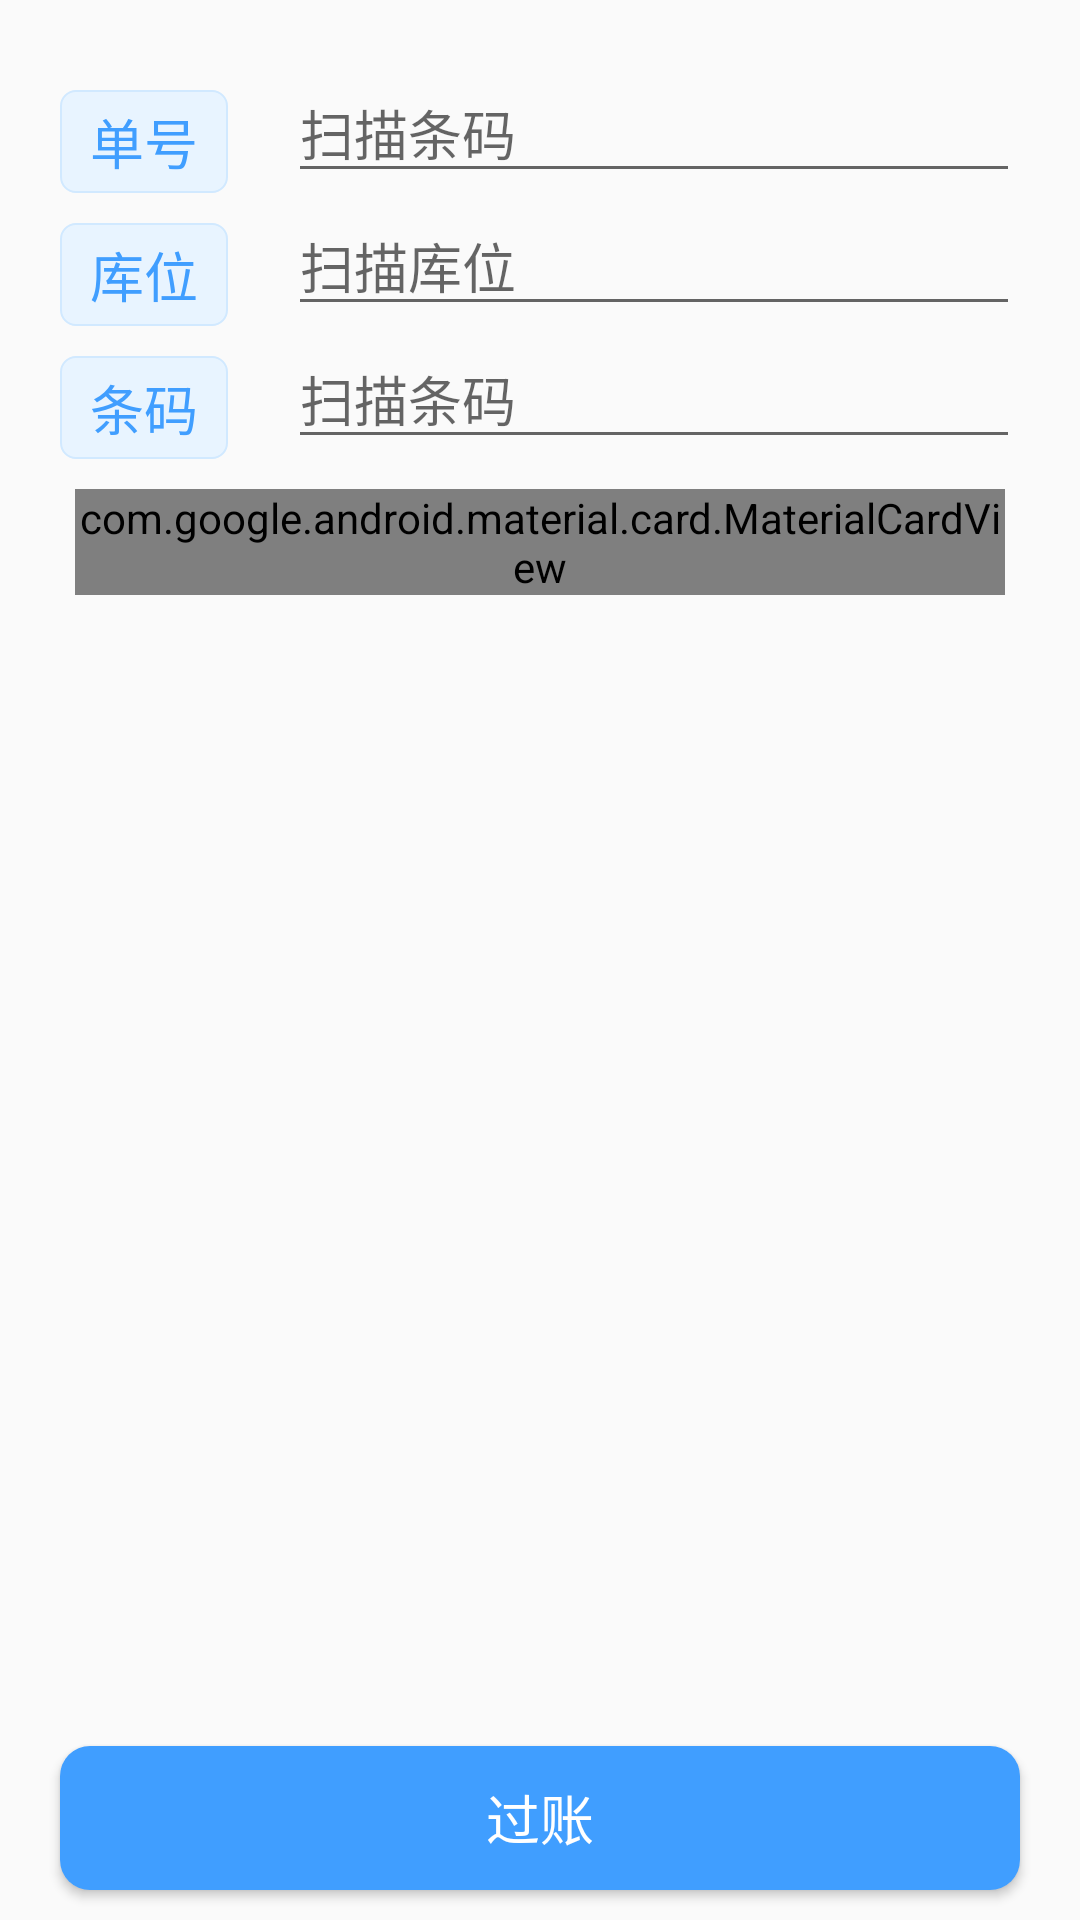

Here is an Android app screen rendered from its layout file. Give the layout XML and the strings, colors and styles it references.
<!-- AndroidManifest.xml: application theme AppTheme -->
<!-- res/layout/activity_instock.xml -->
<?xml version="1.0" encoding="utf-8"?>
<androidx.constraintlayout.widget.ConstraintLayout xmlns:android="http://schemas.android.com/apk/res/android"
    xmlns:app="http://schemas.android.com/apk/res-auto"
    xmlns:tools="http://schemas.android.com/tools"
    android:layout_width="match_parent"
    android:layout_height="match_parent"
    tools:context=".ui.tray.UpTrayActivity">


    <include
        android:id="@+id/board"
        layout="@layout/board"
        android:layout_width="match_parent"
        android:layout_height="wrap_content"

        android:layout_marginStart="20dp"
        android:layout_marginTop="5dp"
        android:layout_marginEnd="20dp"
        app:layout_constraintEnd_toEndOf="parent"
        app:layout_constraintStart_toStartOf="parent"
        app:layout_constraintTop_toBottomOf="@+id/txt_serialno" />

    <Button
        android:id="@+id/btn_submit"
        style="@style/Button"
        android:layout_width="0dp"
        android:layout_height="wrap_content"
        android:layout_marginStart="20dp"
        android:layout_marginEnd="20dp"
        android:layout_marginBottom="10dp"
        android:text="过账"
        app:layout_constraintBottom_toBottomOf="parent"
        app:layout_constraintEnd_toEndOf="parent"
        app:layout_constraintStart_toStartOf="parent" />

    <TextView
        android:id="@+id/textView6"
        style="@style/TextView"
        android:layout_width="wrap_content"
        android:layout_height="wrap_content"
        android:layout_marginStart="20dp"
        android:layout_marginTop="10dp"
        android:text="条码"
        app:layout_constraintStart_toStartOf="parent"
        app:layout_constraintTop_toBottomOf="@+id/textView4" />

    <TextView
        android:id="@+id/textView"
        style="@style/TextView"
        android:layout_width="wrap_content"
        android:layout_height="wrap_content"
        android:layout_marginStart="20dp"
        android:layout_marginTop="30dp"
        android:text="单号"
        app:layout_constraintStart_toStartOf="parent"
        app:layout_constraintTop_toTopOf="parent" />

    <EditText
        android:id="@+id/txt_voucherno"
        android:layout_width="0dp"
        android:layout_height="wrap_content"
        android:layout_marginStart="20dp"
        android:layout_marginEnd="20dp"
        android:ems="10"
        android:hint="扫描条码"
        android:inputType="textPersonName"
        app:layout_constraintBottom_toBottomOf="@+id/textView"
        app:layout_constraintEnd_toEndOf="parent"
        app:layout_constraintStart_toEndOf="@+id/textView" />

    <TextView
        android:id="@+id/textView4"
        style="@style/TextView"
        android:layout_width="wrap_content"
        android:layout_height="wrap_content"
        android:layout_marginStart="20dp"
        android:layout_marginTop="10dp"
        android:text="库位"
        app:layout_constraintStart_toStartOf="parent"
        app:layout_constraintTop_toBottomOf="@+id/textView" />

    <EditText
        android:id="@+id/txt_areano"
        android:layout_width="0dp"
        android:layout_height="wrap_content"
        android:layout_marginStart="20dp"
        android:layout_marginEnd="20dp"
        android:ems="10"
        android:hint="扫描库位"
        android:inputType="textPersonName"
        app:layout_constraintBottom_toBottomOf="@+id/textView4"
        app:layout_constraintEnd_toEndOf="parent"
        app:layout_constraintStart_toEndOf="@+id/textView4" />

    <androidx.recyclerview.widget.RecyclerView
        android:id="@+id/rv"
        android:layout_width="0dp"
        android:layout_height="0dp"
        android:layout_margin="15dp"
        android:layout_marginStart="20dp"
        android:layout_marginTop="5dp"
        android:layout_marginEnd="20dp"
        android:layout_marginBottom="5dp"
        app:layout_constraintBottom_toTopOf="@+id/btn_submit"
        app:layout_constraintEnd_toEndOf="parent"
        app:layout_constraintStart_toStartOf="parent"
        app:layout_constraintTop_toBottomOf="@+id/board" />

    <EditText
        android:id="@+id/txt_serialno"
        android:layout_width="0dp"
        android:layout_height="wrap_content"
        android:layout_marginStart="20dp"
        android:layout_marginEnd="20dp"
        android:ems="10"
        android:hint="扫描条码"
        android:inputType="textPersonName"
        app:layout_constraintBottom_toBottomOf="@+id/textView6"
        app:layout_constraintEnd_toEndOf="parent"
        app:layout_constraintStart_toEndOf="@+id/textView6" />

</androidx.constraintlayout.widget.ConstraintLayout>
<!-- res/layout/board.xml (included above) -->
<?xml version="1.0" encoding="utf-8"?>
<LinearLayout xmlns:android="http://schemas.android.com/apk/res/android"
    xmlns:app="http://schemas.android.com/apk/res-auto"
    android:layout_width="match_parent"
    android:layout_height="wrap_content"
    >

    <com.google.android.material.card.MaterialCardView
        android:layout_width="match_parent"
        android:layout_height="wrap_content"
        android:layout_margin="5dp"
        app:cardCornerRadius="5dp"
        app:cardElevation="5dp">

        <LinearLayout
            android:layout_width="match_parent"
            android:layout_height="wrap_content"
            android:layout_margin="5dp"
            android:orientation="vertical"
            android:paddingTop="5dp">

            <LinearLayout
                android:layout_width="match_parent"
                android:layout_height="wrap_content"
                android:orientation="horizontal">

                <TextView
                    android:id="@+id/lbl_materialno"
                    style="@style/Primary"
                    android:layout_width="wrap_content"
                    android:layout_height="wrap_content"
                    android:layout_gravity="left"
                    android:layout_weight="1"
                    android:text="编号:"
                    android:textSize="16sp" />

                <TextView
                    android:id="@+id/lbl_batchno"
                    style="@style/Primary"
                    android:layout_width="0dp"
                    android:layout_height="wrap_content"
                    android:layout_gravity="left"
                    android:layout_weight="1"
                    android:text="批次:"
                    android:textSize="16sp" />
            </LinearLayout>

            <LinearLayout
                android:layout_width="match_parent"
                android:layout_height="wrap_content"
                android:orientation="horizontal">

                <TextView
                    android:id="@+id/lbl_materialname"
                    style="@style/Primary"
                    android:layout_weight="1"
                    android:layout_width="wrap_content"
                    android:layout_height="wrap_content"
                    android:layout_gravity="left"
                    android:text="描述:"
                    android:textSize="16sp" />
            </LinearLayout>

            <LinearLayout
                android:layout_width="match_parent"
                android:layout_height="wrap_content"
                android:orientation="horizontal">

                <TextView
                    android:id="@+id/lbl_qty"
                    style="@style/Primary"
                    android:layout_width="0dp"
                    android:layout_height="wrap_content"
                    android:layout_gravity="left"
                    android:layout_weight="1"
                    android:text="数量:"
                    android:textSize="16sp" />

                <TextView
                    android:id="@+id/lbl_areano"
                    style="@style/Primary"
                    android:layout_width="0dp"
                    android:layout_height="wrap_content"
                    android:layout_gravity="left"
                    android:layout_weight="1"
                    android:text="库位:"
                    android:textSize="16sp" />
            </LinearLayout>


        </LinearLayout>

    </com.google.android.material.card.MaterialCardView>
</LinearLayout>
<!-- resources referenced by this layout -->
<resources>
  <style name="Button">
          <item name="android:textColor">@color/white</item>
          <item name="android:textSize">18sp</item>
          <item name="android:background">@drawable/button</item>
      </style>
  <style name="Primary">
          <item name="android:layout_margin">3dp</item>
          <item name="android:paddingTop">3dp</item>
          <item name="android:paddingBottom">3dp</item>
          <item name="android:paddingLeft">5dp</item>
          <item name="android:paddingRight">5dp</item>
          <item name="android:textColor">@color/primary</item>
          <item name="android:textSize">15sp</item>
          <item name="android:background">@drawable/primary</item>
      </style>
  <style name="TextView">
          <item name="android:paddingTop">4dp</item>
          <item name="android:paddingBottom">4dp</item>
          <item name="android:paddingLeft">10dp</item>
          <item name="android:paddingRight">10dp</item>
          <item name="android:textColor">@color/primary</item>
          <item name="android:textSize">18sp</item>
          <item name="android:background">@drawable/textview</item>
      </style>
  <style name="AppTheme" parent="Theme.AppCompat.Light.NoActionBar">
          
          <item name="colorPrimary">@color/primary</item>
          <item name="colorPrimaryDark">@color/info</item>
          <item name="colorAccent">@color/warning</item>
          <item name="alertDialogTheme">@style/dialogAlert</item>
      </style>
  <color name="white">#ffffff</color>
  <!-- drawable button (drawable) -->
  <?xml version="1.0" encoding="utf-8"?>
  <selector xmlns:android="http://schemas.android.com/apk/res/android">
  
      
      <item android:drawable="@drawable/button_normal" android:state_pressed="false"/>
  
      
      <item android:drawable="@drawable/button_pressed" android:state_pressed="true"/>
  
  </selector>
  <color name="primary">#409EFF</color>
  <!-- drawable primary (drawable) -->
  <?xml version="1.0" encoding="utf-8"?>
  <selector xmlns:android="http://schemas.android.com/apk/res/android">
  
      
      <item android:drawable="@drawable/primary_normal" android:state_pressed="false"/>
  
  </selector>
  <!-- drawable textview (drawable) -->
  <?xml version="1.0" encoding="utf-8"?>
  <selector xmlns:android="http://schemas.android.com/apk/res/android">
  
      
      <item android:drawable="@drawable/textview_normal" android:state_pressed="false"/>
  
  </selector>
  <color name="info">#909399</color>
  <color name="warning">#E6A23C</color>
  <style name="dialogAlert" parent="Theme.AppCompat.Light.Dialog.Alert" />
  <!-- drawable button_normal (drawable) -->
  <?xml version="1.0" encoding="utf-8"?>
  <shape
      xmlns:android="http://schemas.android.com/apk/res/android"
      android:shape="rectangle">
  
      
      <corners android:radius="10dp"/>
      
      <solid android:color="@color/primary"/>
  
  </shape>
  <!-- drawable button_pressed (drawable) -->
  <?xml version="1.0" encoding="utf-8"?>
  <shape
      xmlns:android="http://schemas.android.com/apk/res/android"
      android:shape="rectangle">
  
      
      <corners android:radius="10dp"/>
  
      
      <solid android:color="@color/darkPrimary"/>
  
  </shape>
  <!-- drawable primary_normal (drawable) -->
  <?xml version="1.0" encoding="utf-8"?>
  <shape
      xmlns:android="http://schemas.android.com/apk/res/android"
      android:shape="rectangle">
  
      
      <corners android:radius="2dp"/>
  
      
      <solid android:color="@color/lightPrimary"/>
  
      <stroke android:width="0.8dp" android:color="@color/borderPrimary"/>
  </shape>
  <!-- drawable textview_normal (drawable) -->
  <?xml version="1.0" encoding="utf-8"?>
  <shape
      xmlns:android="http://schemas.android.com/apk/res/android"
      android:shape="rectangle">
  
      
      <corners android:radius="5dp"/>
  
      
      <solid android:color="@color/lightPrimary"/>
  
      <stroke  android:width="0.8dp" android:color="@color/borderPrimary"/>
  </shape>
  <color name="darkPrimary">#0662f5</color>
  <color name="lightPrimary">#E8F4FF</color>
  <color name="borderPrimary">#D1E9FF</color>
</resources>
